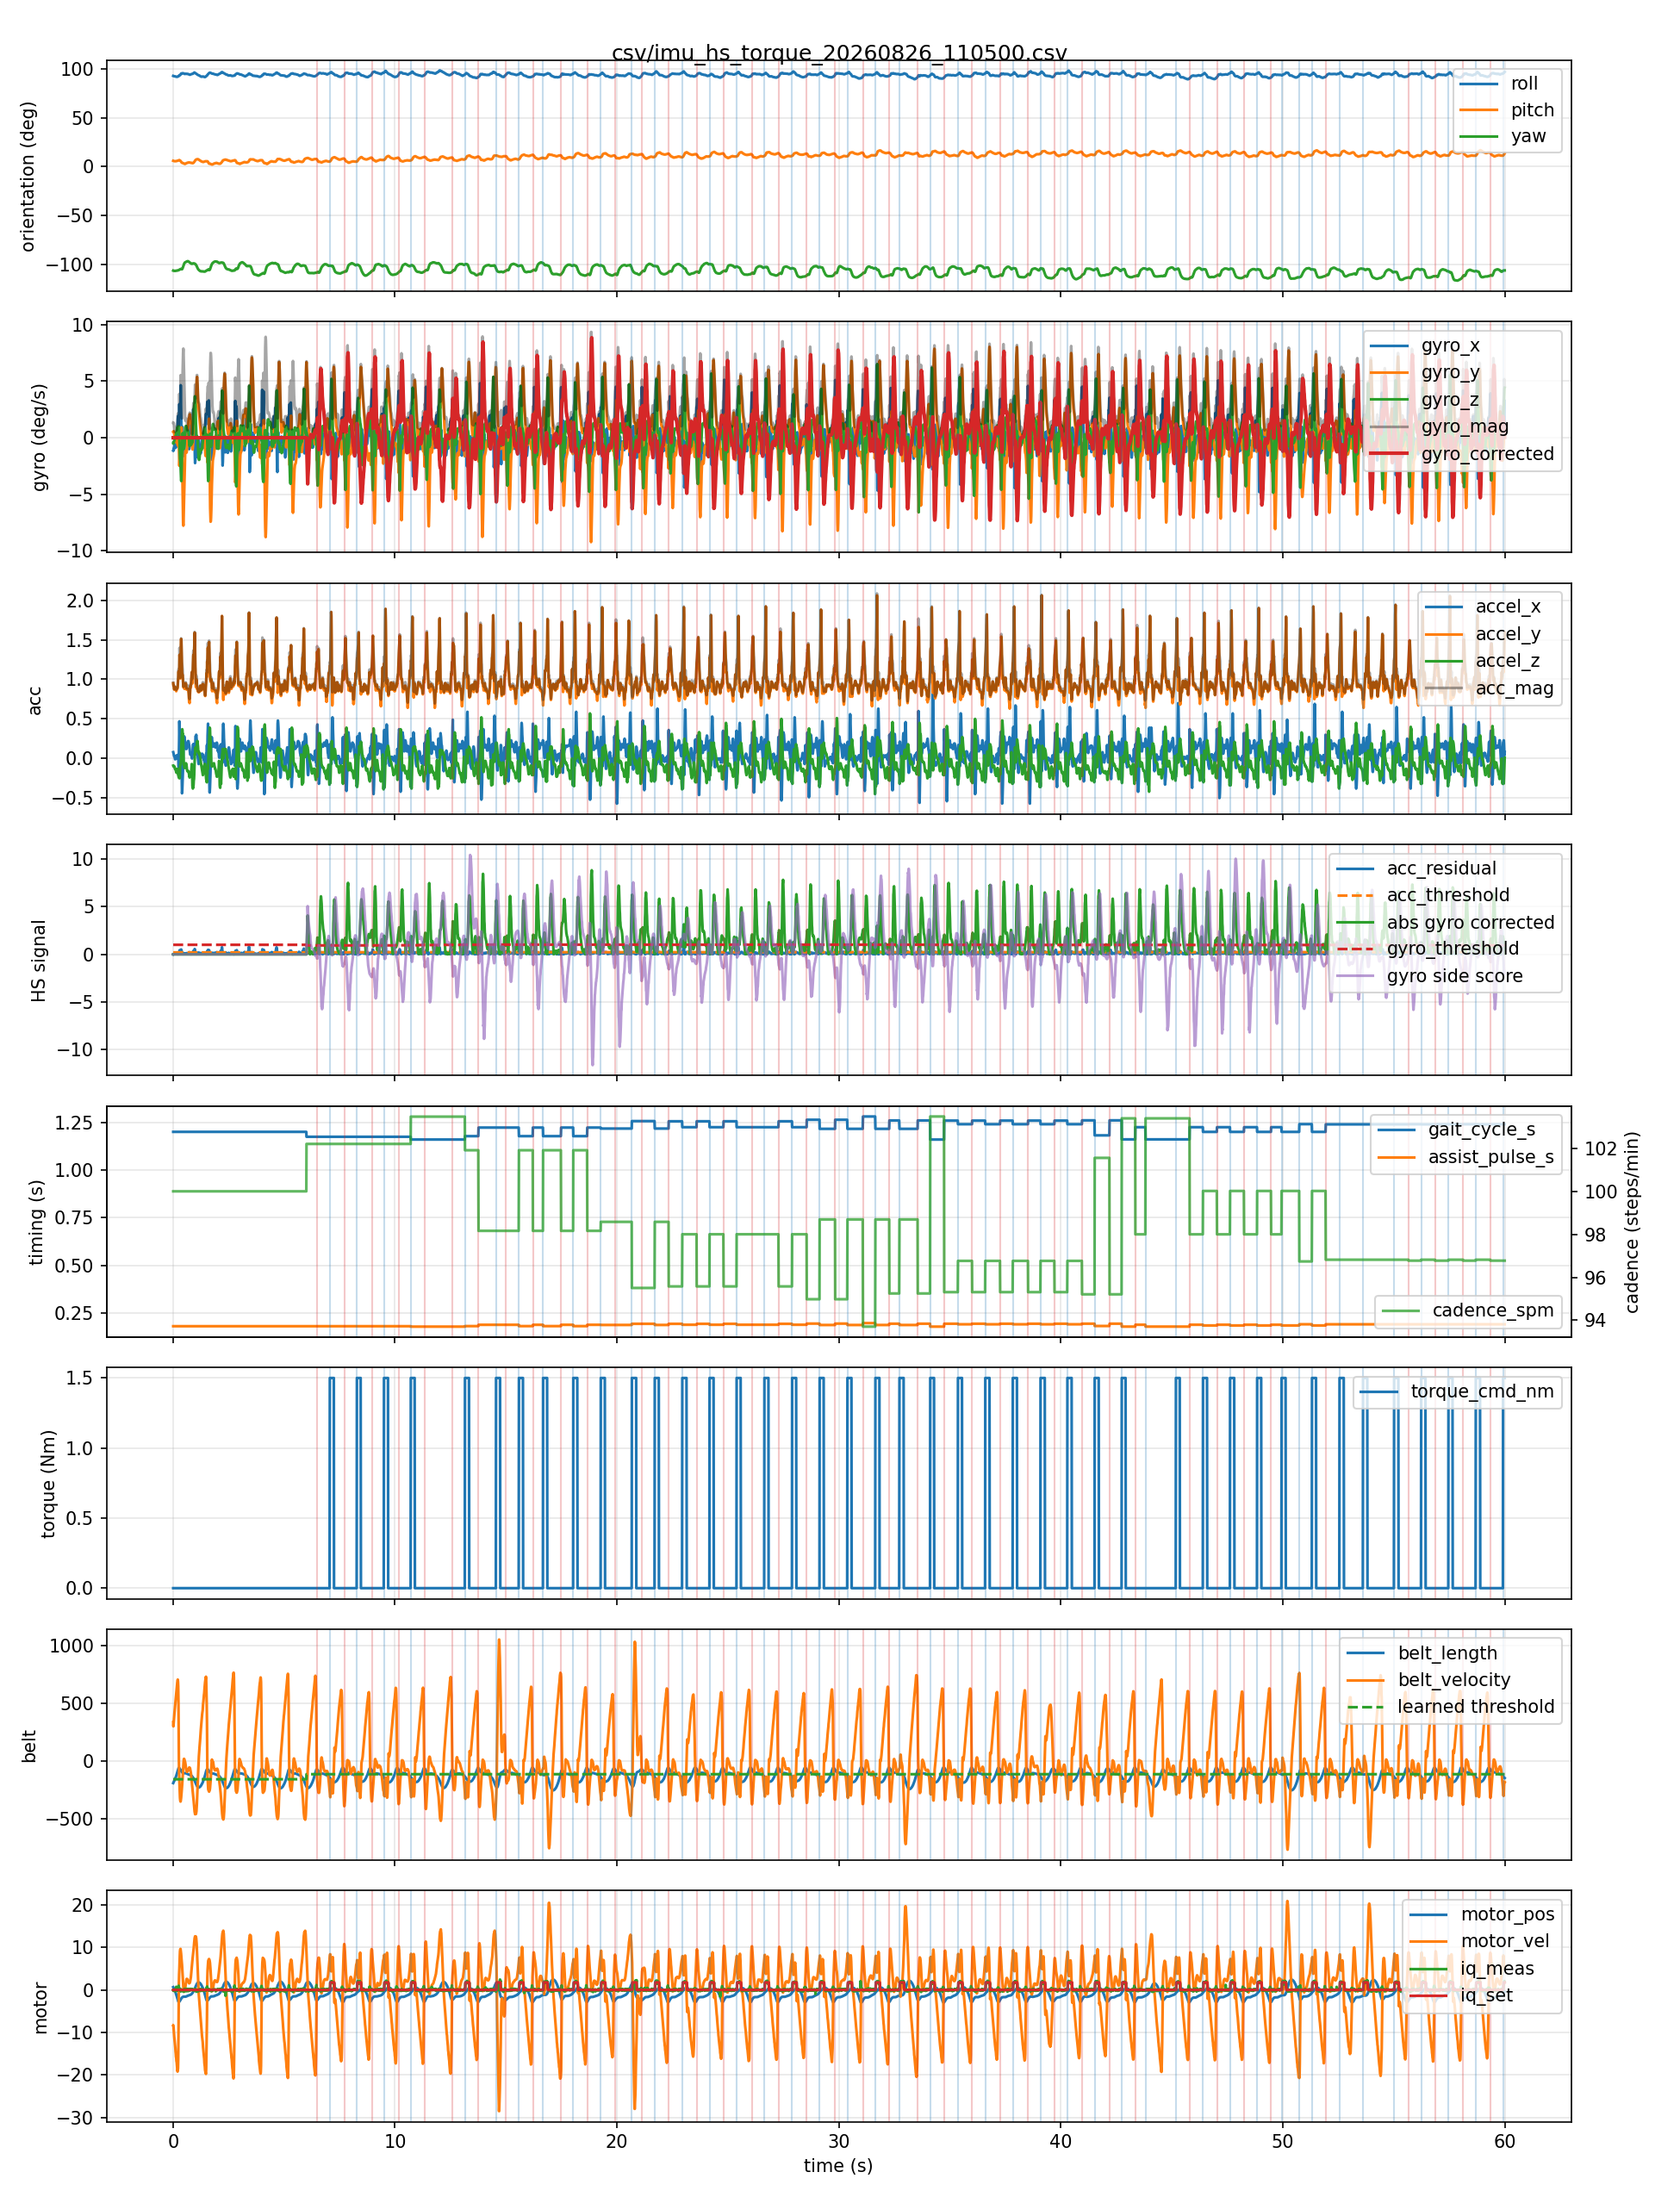

Source data for this figure (header and first rows):
host_time_s, seq, device_time_s, roll, pitch, yaw, gyro_x, gyro_y, gyro_z, accel_x, accel_y, accel_z, belt_length, belt_velocity, belt_acceleration, motor_pos, motor_vel, motor_iq_meas, motor_iq_set, acc_mag, gyro_mag, gyro_corrected, gyro_side_score, gyro_side_separation
0.007607, 1, 1179, 92.7, 6.0, -106.2, -1.14, 0.54, -0.46, 0.08, 0.95, -0.09, -193.1, 336.1, 30.0, 0.65, -8.33, -0.03, 0.0, 0.9576, 1.343, 0.0, 0.0, 2.0
0.0164, 2, 1179, 92.6, 5.9, -106.3, -1.12, 0.57, -0.46, 0.07, 0.92, -0.1, -188.8, 299.2, -66.0, 0.57, -8.36, 0.01, 0.0, 0.9281, 1.338, 0.0, 0.0, 2.0
0.02433, 3, 1179, 92.6, 5.9, -106.3, -0.97, 0.57, -0.52, 0.06, 0.92, -0.1, -185.6, 319.9, 122.0, 0.48, -8.98, -0.19, 0.0, 0.9274, 1.239, 0.0, 0.0, 2.0
0.03251, 4, 1179, 92.5, 5.8, -106.4, -1.08, 0.56, -0.42, 0.05, 0.91, -0.1, -182.2, 346.8, 231.0, 0.38, -9.78, -0.23, 0.0, 0.9168, 1.287, 0.0, 0.0, 2.0
0.04377, 5, 1179, 92.4, 5.7, -106.4, -0.95, 0.49, -0.36, 0.03, 0.89, -0.1, -178.6, 371.5, 211.0, 0.28, -10.31, 0.1, 0.0, 0.8961, 1.128, 0.0, 0.0, 2.0
0.05251, 6, 1179, 92.4, 5.7, -106.5, -0.78, 0.37, -0.29, 0.03, 0.87, -0.1, -174.8, 391.6, 223.0, 0.18, -10.95, -0.01, 0.0, 0.8762, 0.9107, 0.0, 0.0, 2.0
0.06348, 7, 1179, 92.4, 5.6, -106.5, -0.58, 0.2, -0.21, 0.03, 0.88, -0.1, -170.7, 416.8, 221.0, 0.06, -11.54, 0.02, 0.0, 0.8862, 0.6485, 0.0, 0.0, 2.0
0.07234, 8, 1179, 92.3, 5.6, -106.5, -0.48, 0.07, -0.12, 0.02, 0.89, -0.11, -166.4, 432.3, 187.0, -0.05, -12.01, -0.04, 0.0, 0.897, 0.4997, 0.0, 0.0, 2.0
0.08364, 9, 1179, 92.3, 5.6, -106.5, -0.52, -0.02, -0.03, 0.0, 0.89, -0.13, -161.9, 458.7, 240.0, -0.17, -12.74, 0.0, 0.0, 0.8994, 0.5212, 0.0, 0.0, 2.0
0.09221, 10, 1179, 92.2, 5.6, -106.5, -0.64, -0.1, 0.03, -0.01, 0.9, -0.13, -157.2, 476.4, 181.0, -0.3, -13.14, 0.1, 0.0, 0.9094, 0.6485, 0.0, 0.0, 2.0
0.1036, 11, 1179, 92.1, 5.6, -106.5, -0.68, -0.24, 0.09, -0.01, 0.89, -0.13, -152.3, 494.9, 197.0, -0.44, -13.7, -0.33, 0.0, 0.8995, 0.7267, 0.0, 0.0, 2.0
0.1123, 12, 1179, 92.1, 5.6, -106.4, -0.77, -0.35, 0.14, 0.0, 0.88, -0.14, -147.2, 517.3, 248.0, -0.58, -14.46, 0.07, 0.0, 0.8911, 0.8573, 0.0, 0.0, 2.0
0.1236, 13, 1179, 92.0, 5.6, -106.4, -0.87, -0.38, 0.22, 0.0, 0.87, -0.15, -141.8, 545.2, 221.0, -0.73, -14.99, -0.03, 0.0, 0.8828, 0.9745, 0.0, 0.0, 2.0
0.1324, 14, 1179, 91.9, 5.6, -106.4, -0.84, -0.36, 0.3, 0.01, 0.86, -0.16, -136.2, 565.5, 246.0, -0.88, -15.73, -0.14, 0.0, 0.8748, 0.9619, 0.0, 0.0, 2.0
0.1436, 15, 1179, 91.8, 5.7, -106.3, -0.61, -0.35, 0.38, 0.02, 0.85, -0.17, -130.4, 583.5, 162.0, -1.04, -16.02, 0.74, 0.0, 0.8671, 0.7994, 0.0, 0.0, 2.0
0.1524, 16, 1179, 91.8, 5.7, -106.3, -0.27, -0.36, 0.46, 0.02, 0.86, -0.18, -124.4, 607.0, 225.0, -1.21, -16.74, -0.03, 0.0, 0.8789, 0.6435, 0.0, 0.0, 2.0
0.1635, 17, 1179, 91.8, 5.8, -106.2, -0.07, -0.32, 0.58, 0.04, 0.87, -0.16, -118.3, 619.9, 143.0, -1.38, -16.99, -0.04, 0.0, 0.8855, 0.6661, 0.0, 0.0, 2.0
0.1723, 18, 1179, 91.8, 5.8, -106.2, 0.08, -0.34, 0.69, 0.03, 0.88, -0.14, -112.0, 635.0, 179.0, -1.55, -17.58, 0.19, 0.0, 0.8916, 0.7734, 0.0, 0.0, 2.0
0.1836, 19, 1179, 91.8, 5.9, -106.2, 0.17, -0.41, 0.82, 0.02, 0.88, -0.14, -105.4, 663.4, 215.0, -1.73, -18.2, 0.1, 0.0, 0.8913, 0.9324, 0.0, 0.0, 2.0
0.1922, 20, 1179, 91.8, 6.0, -106.1, 0.5, -0.5, 0.91, 0.01, 0.88, -0.14, -98.6, 684.0, 235.0, -1.92, -18.89, -0.19, 0.0, 0.8911, 1.152, 0.0, 0.0, 2.0
0.2034, 21, 1179, 91.9, 6.1, -106.1, 1.05, -0.61, 0.93, 0.0, 0.89, -0.13, -91.7, 696.1, 168.0, -2.11, -19.21, -0.03, 0.0, 0.8994, 1.53, 0.0, 0.0, 2.0
0.2123, 22, 1179, 92.1, 6.2, -106.0, 1.59, -0.69, 0.9, 0.0, 0.92, -0.15, -84.7, 705.9, -3.0, -2.3, -18.89, -0.08, 0.0, 0.9321, 1.953, 0.0, 0.0, 2.0
0.2236, 23, 1179, 92.3, 6.3, -105.9, 1.92, -0.61, 0.81, 0.0, 0.98, -0.17, -77.7, 687.5, -103.0, -2.49, -18.47, 0.15, 0.0, 0.9946, 2.171, 0.0, 0.0, 2.0
0.2324, 24, 1179, 92.4, 6.3, -105.9, 1.78, -0.51, 0.67, 0.05, 1.0, -0.21, -71.1, 648.2, -483.0, -2.66, -16.45, 0.57, 0.0, 1.023, 1.969, 0.0, 0.0, 2.0
0.2436, 25, 1179, 92.6, 6.4, -105.8, 1.38, -0.17, 0.67, -0.03, 1.09, -0.22, -65.5, 498.1, -1450, -2.79, -10.87, 0.9, 0.0, 1.112, 1.543, 0.0, 0.0, 2.0
0.2524, 26, 1179, 92.7, 6.5, -105.8, -0.13, -0.4, 1.01, -0.11, 1.1, -0.23, -62.1, 264.2, -2144, -2.85, -3.96, 0.98, 0.0, 1.129, 1.094, 0.0, 0.0, 2.0
0.2633, 27, 1179, 92.6, 6.6, -105.7, 0.0, -0.76, 0.96, 0.04, 1.03, -0.24, -61.2, 16.3, -2155, -2.85, 1.73, 0.47, 0.0, 1.058, 1.224, 0.0, 0.0, 2.0
0.2723, 28, 1179, 92.8, 6.7, -105.6, 1.55, -1.46, 0.71, 0.21, 1.08, -0.19, -62.0, -106.2, -1261, -2.81, 3.64, 0.05, 0.0, 1.117, 2.245, 0.0, 0.0, 2.0
0.2843, 29, 1179, 93.0, 6.7, -105.4, 2.97, -2.48, -0.13, 0.47, 1.13, -0.25, -63.5, -162.1, -776.0, -2.77, 5.02, 0.4, 0.0, 1.249, 3.871, 0.0, 0.0, 2.0
0.292, 30, 1179, 93.3, 6.6, -105.2, 2.1, -2.17, -0.93, 0.42, 1.31, -0.25, -65.5, -215.8, -630.0, -2.71, 6.54, 0.1, 0.0, 1.398, 3.16, 0.0, 0.0, 2.0
0.3037, 31, 1179, 93.4, 6.5, -105.0, 0.44, -1.65, -1.55, 0.23, 1.25, -0.24, -68.0, -272.5, -587.0, -2.63, 8.08, 0.17, 0.0, 1.293, 2.306, 0.0, 0.0, 2.0
0.3123, 32, 1179, 93.5, 6.3, -104.9, 0.02, -1.2, -1.84, 0.08, 1.18, -0.14, -71.1, -320.7, -465.0, -2.54, 9.12, 0.18, 0.0, 1.191, 2.197, 0.0, 0.0, 2.0
0.3243, 33, 1179, 93.6, 6.1, -104.8, 1.98, -0.89, -2.02, 0.12, 1.01, -0.08, -74.5, -345.0, -269.0, -2.45, 9.54, 0.17, 0.0, 1.02, 2.965, 0.0, 0.0, 2.0
0.3364, 34, 1179, 94.0, 5.9, -104.7, 4.29, -1.16, -2.38, 0.21, 1.08, -0.08, -78.0, -353.9, -126.0, -2.35, 9.65, 0.0, 0.0, 1.103, 5.041, 0.0, 0.0, 2.0
0.3443, 35, 1179, 94.5, 5.7, -104.6, 4.64, -1.13, -2.79, 0.27, 1.26, -0.08, -81.6, -350.0, 18.0, -2.26, 9.37, -0.36, 0.0, 1.291, 5.531, 0.0, 0.0, 2.0
0.3524, 36, 1179, 94.9, 5.4, -104.5, 3.6, -0.69, -3.3, 0.23, 1.41, -0.05, -85.0, -336.8, 100.0, -2.17, 8.97, -0.1, 0.0, 1.43, 4.932, 0.0, 0.0, 2.0
0.3635, 37, 1179, 95.1, 5.1, -104.5, 2.13, 0.12, -3.76, 0.16, 1.51, 0.0, -88.2, -320.3, 157.0, -2.08, 8.44, 0.13, 0.0, 1.518, 4.323, 0.0, 0.0, 2.0
0.3724, 38, 1180, 95.2, 4.7, -104.6, 0.71, 0.91, -3.83, 0.05, 1.5, 0.12, -91.3, -296.2, 230.0, -2.0, 7.7, -0.06, 0.0, 1.506, 4, 0.0, 0.0, 2.0
0.3834, 39, 1180, 95.2, 4.3, -104.7, -0.09, 0.91, -3.21, -0.11, 1.37, 0.22, -94.1, -270.6, 231.0, -1.93, 7.09, -0.09, 0.0, 1.392, 3.338, 0.0, 0.0, 2.0
0.3932, 40, 1180, 95.2, 4.1, -104.8, -0.47, 0.21, -2.11, -0.31, 1.23, 0.27, -96.6, -250.7, 212.0, -1.86, 6.53, 0.04, 0.0, 1.297, 2.172, 0.0, 0.0, 2.0
0.4036, 41, 1180, 95.1, 3.9, -104.8, 0.02, -1.24, -1.16, -0.44, 1.08, 0.35, -99.0, -228.0, 233.0, -1.8, 5.88, -0.11, 0.0, 1.218, 1.698, 0.0, 0.0, 2.0
0.4124, 42, 1180, 95.2, 3.8, -104.6, 0.76, -3.0, -0.44, -0.42, 1.05, 0.37, -101.1, -200.9, 263.0, -1.75, 5.11, -0.11, 0.0, 1.19, 3.126, 0.0, 0.0, 2.0
0.4236, 43, 1180, 95.3, 3.8, -104.2, 0.96, -4.6, 0.14, -0.33, 1.06, 0.36, -102.9, -172.2, 281.0, -1.7, 4.33, -0.03, 0.0, 1.167, 4.701, 0.0, 0.0, 2.0
0.4322, 44, 1180, 95.4, 3.8, -103.7, 0.24, -5.84, 0.41, -0.26, 1.05, 0.31, -104.4, -141.8, 296.0, -1.66, 3.48, -0.06, 0.0, 1.125, 5.859, 0.0, 0.0, 2.0
0.4434, 45, 1180, 95.4, 3.7, -103.0, -0.52, -6.73, 0.32, -0.17, 0.99, 0.31, -105.6, -111.1, 306.0, -1.63, 2.63, -0.11, 0.0, 1.051, 6.758, 0.0, 0.0, 2.0
0.4525, 46, 1180, 95.4, 3.7, -102.3, -0.84, -7.52, -0.09, -0.06, 0.93, 0.24, -106.5, -79.1, 320.0, -1.61, 1.73, -0.39, 0.0, 0.9623, 7.567, 0.0, 0.0, 2.0
0.4642, 47, 1180, 95.4, 3.6, -101.5, -1.17, -7.77, -0.54, 0.04, 0.9, 0.1, -107.1, -44.8, 331.0, -1.6, 0.81, -0.22, 0.0, 0.9064, 7.876, 0.0, 0.0, 2.0
0.4724, 48, 1180, 95.3, 3.4, -100.8, -1.54, -7.44, -0.85, 0.13, 0.9, -0.01, -107.3, -12.3, 324.0, -1.6, -0.05, -0.01, 0.0, 0.9094, 7.645, 0.0, 0.0, 2.0
0.4835, 49, 1180, 95.1, 3.3, -100.1, -1.62, -6.62, -0.99, 0.21, 0.9, -0.08, -107.2, 11.5, 219.0, -1.6, -0.46, -0.05, 0.0, 0.9276, 6.887, 0.0, 0.0, 2.0
0.4922, 50, 1180, 95.0, 3.1, -99.5, -1.57, -5.73, -0.95, 0.26, 0.91, -0.09, -107.0, 17.5, 78.0, -1.61, -0.44, -0.18, 0.0, 0.9507, 6.017, 0.0, 0.0, 2.0
0.5036, 51, 1180, 94.9, 3.0, -99.0, -1.4, -4.71, -0.79, 0.28, 0.89, -0.1, -106.9, 15.7, 17.0, -1.61, -0.39, -0.07, 0.0, 0.9383, 4.977, 0.0, 0.0, 2.0
0.5122, 52, 1180, 94.8, 2.9, -98.6, -1.04, -3.76, -0.54, 0.27, 0.88, -0.12, -106.8, 10.8, -42.0, -1.62, -0.18, 0.26, 0.0, 0.9283, 3.938, 0.0, 0.0, 2.0
0.5234, 53, 1180, 94.7, 2.8, -98.2, -0.54, -2.79, -0.2, 0.25, 0.88, -0.12, -106.7, 0.2, -80.0, -1.62, 0.08, -0.37, 0.0, 0.9227, 2.849, 0.0, 0.0, 2.0
0.5321, 54, 1180, 94.7, 2.8, -98.0, 0.0, -2.02, 0.17, 0.22, 0.89, -0.1, -106.8, -4.6, -44.0, -1.61, 0.15, 0.01, 0.0, 0.9222, 2.027, 0.0, 0.0, 2.0
0.5435, 55, 1180, 94.8, 2.8, -97.8, 0.41, -1.49, 0.52, 0.2, 0.91, -0.09, -106.8, -10.2, -68.0, -1.61, 0.38, 0.09, 0.0, 0.9361, 1.631, 0.0, 0.0, 2.0
0.5523, 56, 1180, 94.8, 2.9, -97.7, 0.55, -1.21, 0.77, 0.17, 0.93, -0.08, -107.0, -19.8, -95.0, -1.6, 0.69, 0.04, 0.0, 0.9488, 1.536, 0.0, 0.0, 2.0
0.5636, 57, 1180, 94.9, 3.1, -97.6, 0.34, -1.12, 0.92, 0.15, 0.95, -0.07, -107.3, -34.1, -125.0, -1.59, 1.08, 0.07, 0.0, 0.9643, 1.489, 0.0, 0.0, 2.0
0.5722, 58, 1180, 94.9, 3.2, -97.5, 0.01, -1.15, 1.02, 0.13, 0.95, -0.07, -107.7, -48.6, -146.0, -1.58, 1.52, 0.06, 0.0, 0.9614, 1.537, 0.0, 0.0, 2.0
0.5834, 59, 1180, 94.9, 3.3, -97.3, -0.27, -1.21, 1.04, 0.12, 0.94, -0.06, -108.3, -64.4, -149.0, -1.56, 1.92, 0.01, 0.0, 0.9495, 1.618, 0.0, 0.0, 2.0
0.5923, 60, 1180, 94.8, 3.5, -97.2, -0.42, -1.28, 1.0, 0.12, 0.91, -0.07, -109.1, -77.6, -125.0, -1.54, 2.23, 0.26, 0.0, 0.9205, 1.678, 0.0, 0.0, 2.0
... 5,929 more rows
